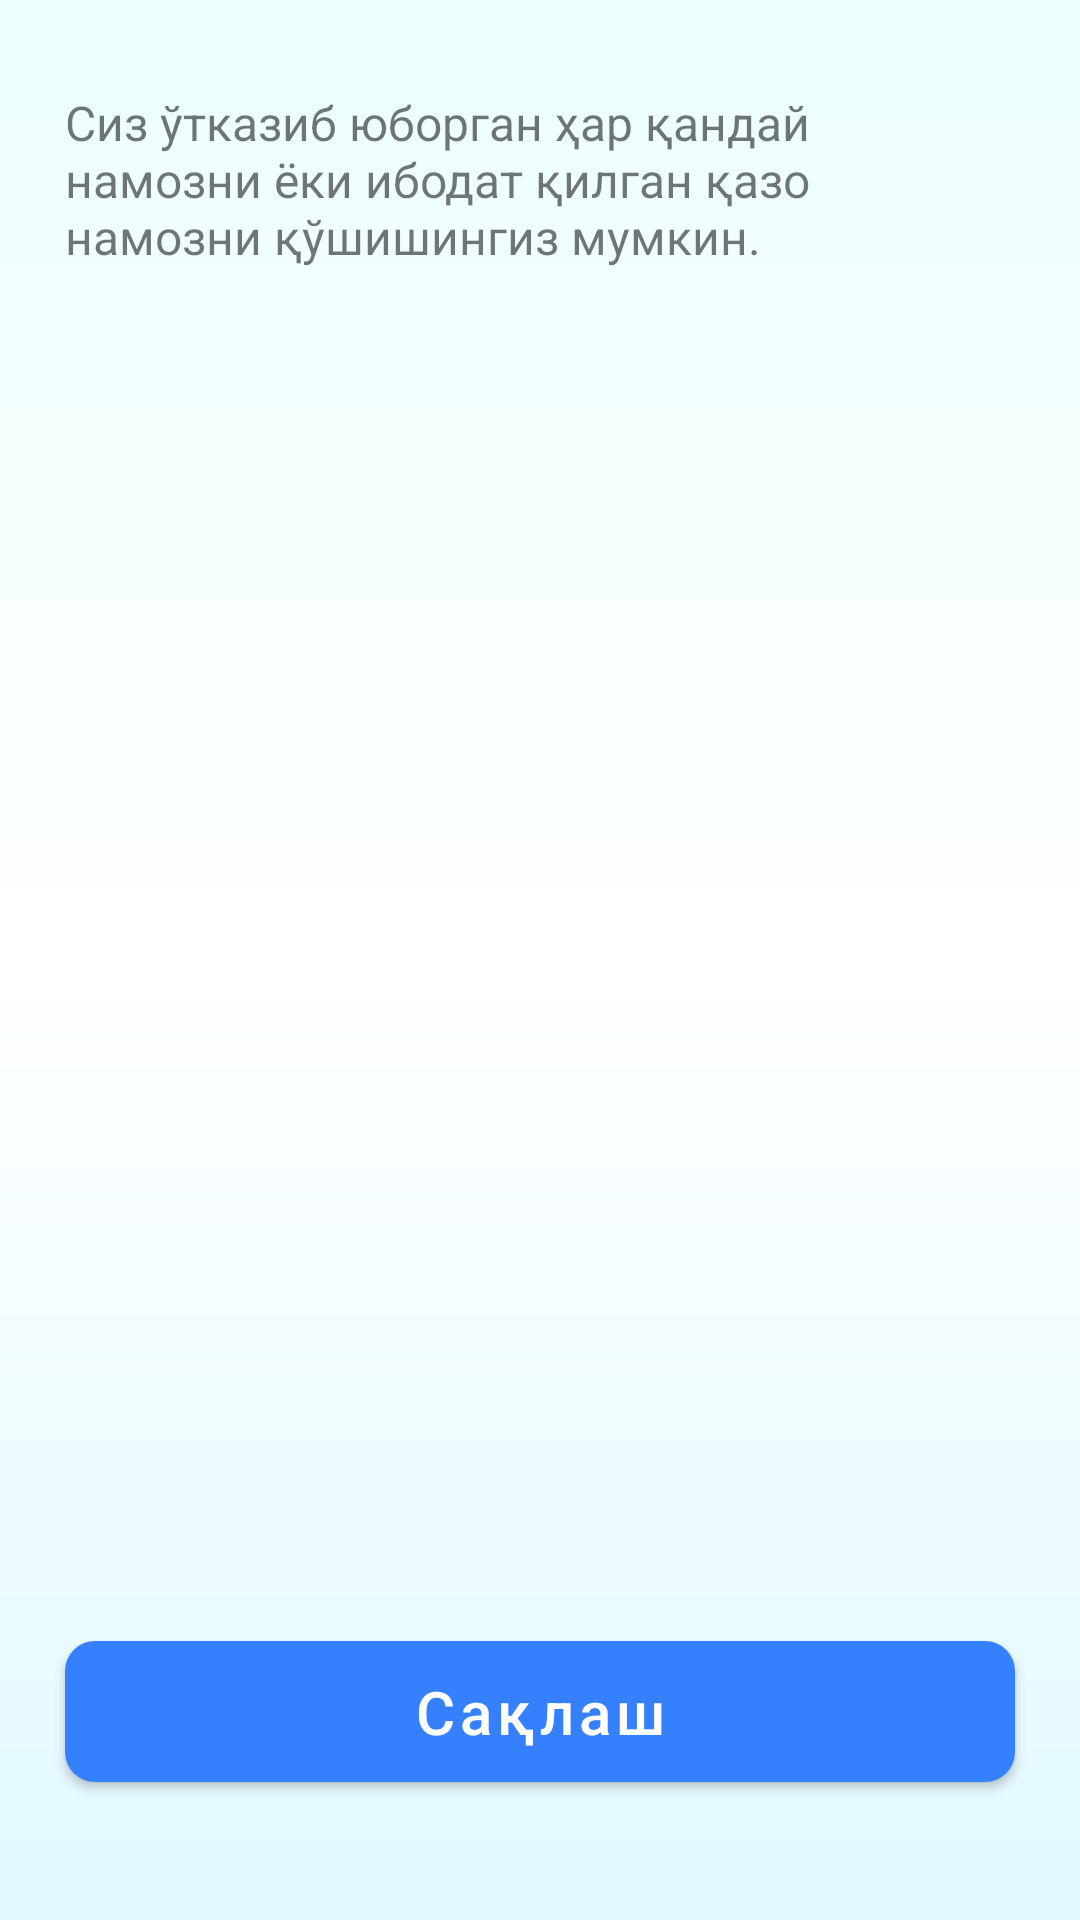

Produce the Android XML layout that renders to this screen, including the resource entries it uses.
<!-- AndroidManifest.xml: application theme Theme.Qazo -->
<!-- res/layout/fragment_edit.xml -->
<?xml version="1.0" encoding="utf-8"?>
<androidx.core.widget.NestedScrollView xmlns:android="http://schemas.android.com/apk/res/android"
    xmlns:app="http://schemas.android.com/apk/res-auto"
    xmlns:tools="http://schemas.android.com/tools"
    android:layout_width="match_parent"
    android:layout_height="match_parent"
    android:background="@drawable/window_back"
    android:fillViewport="true"
    tools:context=".presentation.main.edit.EditFragment">

    <androidx.constraintlayout.widget.ConstraintLayout
        android:layout_width="match_parent"
        android:layout_height="match_parent"
        android:paddingTop="30dp">

        <TextView
            android:id="@+id/title_tv"
            android:layout_width="0dp"
            android:layout_height="wrap_content"
            android:text="@string/edit_page_title"
            android:textSize="16sp"
            app:layout_constraintEnd_toEndOf="parent"
            app:layout_constraintStart_toStartOf="parent"
            app:layout_constraintTop_toTopOf="parent"
            app:layout_constraintWidth_percent="0.88" />

        <androidx.recyclerview.widget.RecyclerView
            android:id="@+id/prayer_rv"
            android:layout_width="0dp"
            android:layout_height="wrap_content"
            android:layout_marginTop="30dp"
            android:orientation="vertical"
            app:layoutManager="androidx.recyclerview.widget.LinearLayoutManager"
            app:layout_constraintBottom_toTopOf="@id/save_btn"
            app:layout_constraintEnd_toEndOf="@id/title_tv"
            app:layout_constraintStart_toStartOf="@id/title_tv"
            app:layout_constraintTop_toBottomOf="@id/title_tv"
            app:layout_constraintVertical_bias="0"
            tools:itemCount="5"
            tools:listitem="@layout/item_edit_prayer" />

        <com.google.android.material.button.MaterialButton
            android:id="@+id/save_btn"
            android:layout_width="0dp"
            android:layout_height="wrap_content"
            android:layout_marginBottom="40dp"
            android:paddingVertical="10dp"
            android:text="Сақлаш"
            android:textAllCaps="false"
            android:textSize="20sp"
            app:backgroundTint="@color/blue"
            app:cornerRadius="10dp"
            app:layout_constraintBottom_toBottomOf="parent"
            app:layout_constraintEnd_toEndOf="@id/title_tv"
            app:layout_constraintStart_toStartOf="@id/title_tv" />

    </androidx.constraintlayout.widget.ConstraintLayout>


</androidx.core.widget.NestedScrollView>
<!-- res/layout/item_edit_prayer.xml (included above) -->
<?xml version="1.0" encoding="utf-8"?>
<androidx.cardview.widget.CardView xmlns:android="http://schemas.android.com/apk/res/android"
    xmlns:app="http://schemas.android.com/apk/res-auto"
    android:layout_width="match_parent"
    android:layout_height="wrap_content"
    android:layout_marginHorizontal="2dp"
    android:layout_marginTop="2dp"
    android:layout_marginBottom="14dp"
    app:cardBackgroundColor="@color/white"
    app:cardCornerRadius="20dp"
    app:cardElevation="2dp">

    <androidx.constraintlayout.widget.ConstraintLayout
        android:layout_width="match_parent"
        android:layout_height="wrap_content"
        android:paddingHorizontal="20dp">

        <TextView
            android:id="@+id/title_tv"
            android:layout_width="wrap_content"
            android:layout_height="wrap_content"
            android:paddingVertical="20dp"
            android:text="Бомдод"
            android:textColor="@color/brown"
            android:textSize="20sp"
            app:layout_constraintBottom_toBottomOf="parent"
            app:layout_constraintStart_toStartOf="parent"
            app:layout_constraintTop_toTopOf="parent" />


        <it.sephiroth.android.library.numberpicker.NumberPicker
            android:id="@+id/count_np"
            android:layout_width="wrap_content"
            android:layout_height="wrap_content"
            android:descendantFocusability="blocksDescendants"
            app:layout_constraintBottom_toBottomOf="parent"
            app:layout_constraintEnd_toEndOf="parent"
            app:layout_constraintTop_toTopOf="parent"
            app:picker_max="100000" />

    </androidx.constraintlayout.widget.ConstraintLayout>

</androidx.cardview.widget.CardView>
<!-- resources referenced by this layout -->
<resources>
  <color name="blue">#3580FF</color>
  <color name="brown">#717171</color>
  <color name="white">#FFFFFFFF</color>
  <!-- drawable window_back (drawable) -->
  <?xml version="1.0" encoding="utf-8"?>
  <shape xmlns:android="http://schemas.android.com/apk/res/android">
  
      <gradient
          android:angle="270"
          android:centerColor="@color/white"
          android:endColor="#E0F9FF"
          android:startColor="#EBFFFD" />
  
  </shape>
  <string name="edit_page_title">Сиз ўтказиб юборган ҳар қандай намозни ёки ибодат қилган қазо намозни қўшишингиз мумкин.</string>
  <style name="Theme.Qazo" parent="Theme.MaterialComponents.DayNight.DarkActionBar">
          
          <item name="colorPrimary">@color/blue</item>
          <item name="colorPrimaryVariant">@color/blue</item>
          <item name="colorOnPrimary">@color/white</item>
          
          <item name="colorSecondary">@color/teal_200</item>
          <item name="colorSecondaryVariant">@color/teal_700</item>
          <item name="colorOnSecondary">@color/black</item>
          
          <item name="android:statusBarColor" tools:targetApi="l">?attr/colorPrimaryVariant</item>
          
      </style>
  <color name="teal_200">#FF03DAC5</color>
  <color name="teal_700">#FF018786</color>
  <color name="black">#FF000000</color>
</resources>
